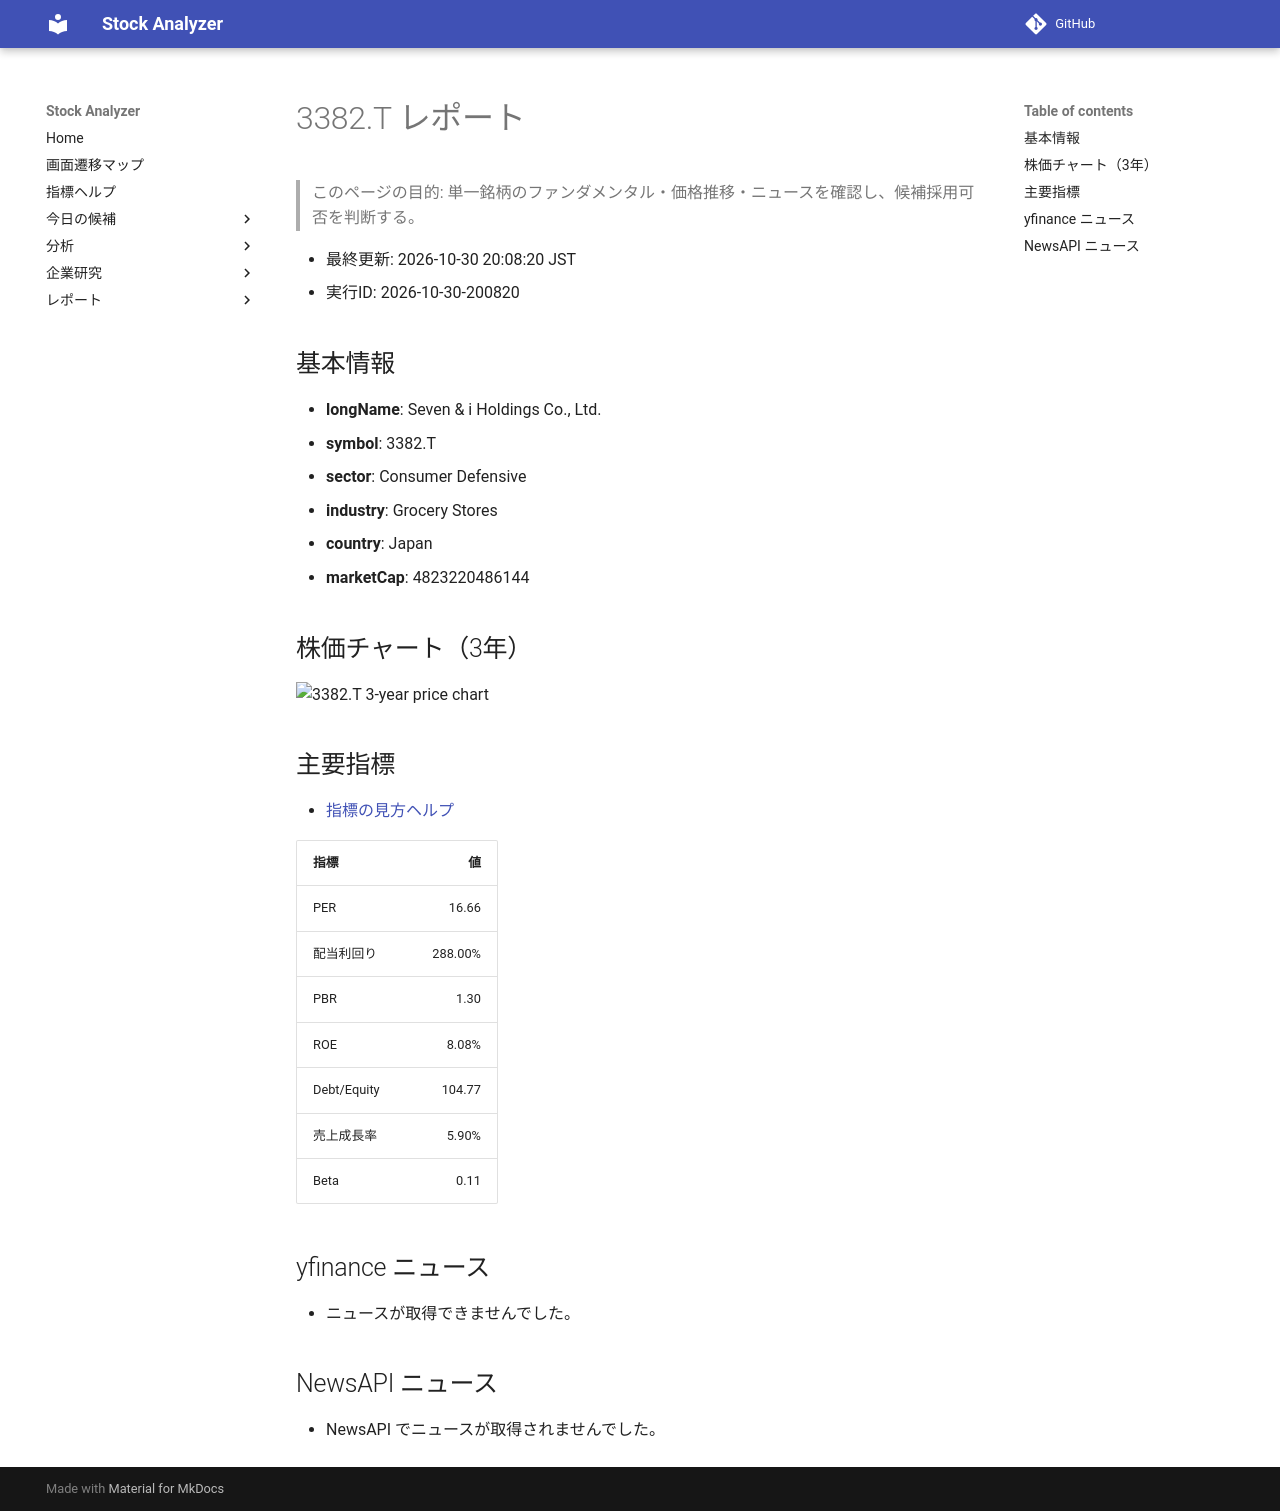

repository: Yumi-note/Making-APP · page: reports/2026-10-30/200820/3382_T/index.html · generator: mkdocs

# 3382.T レポート

> このページの目的: 単一銘柄のファンダメンタル・価格推移・ニュースを確認し、候補採用可否を判断する。

- 最終更新: 2026-10-30 20:08:20 JST
- 実行ID: 2026-10-30-200820

## 基本情報

- **longName**: Seven & i Holdings Co., Ltd.
- **symbol**: 3382.T
- **sector**: Consumer Defensive
- **industry**: Grocery Stores
- **country**: Japan
- **marketCap**: 4823220486144

## 株価チャート（3年）

![3382.T 3-year price chart](3382_T_3y.png)

## 主要指標

- [指標の見方ヘルプ](../../../../indicators.md)

| 指標 | 値 |
|---|---:|
| PER | 16.66 |
| 配当利回り | 288.00% |
| PBR | 1.30 |
| ROE | 8.08% |
| Debt/Equity | 104.77 |
| 売上成長率 | 5.90% |
| Beta | 0.11 |

## yfinance ニュース

- ニュースが取得できませんでした。

## NewsAPI ニュース

- NewsAPI でニュースが取得されませんでした。
